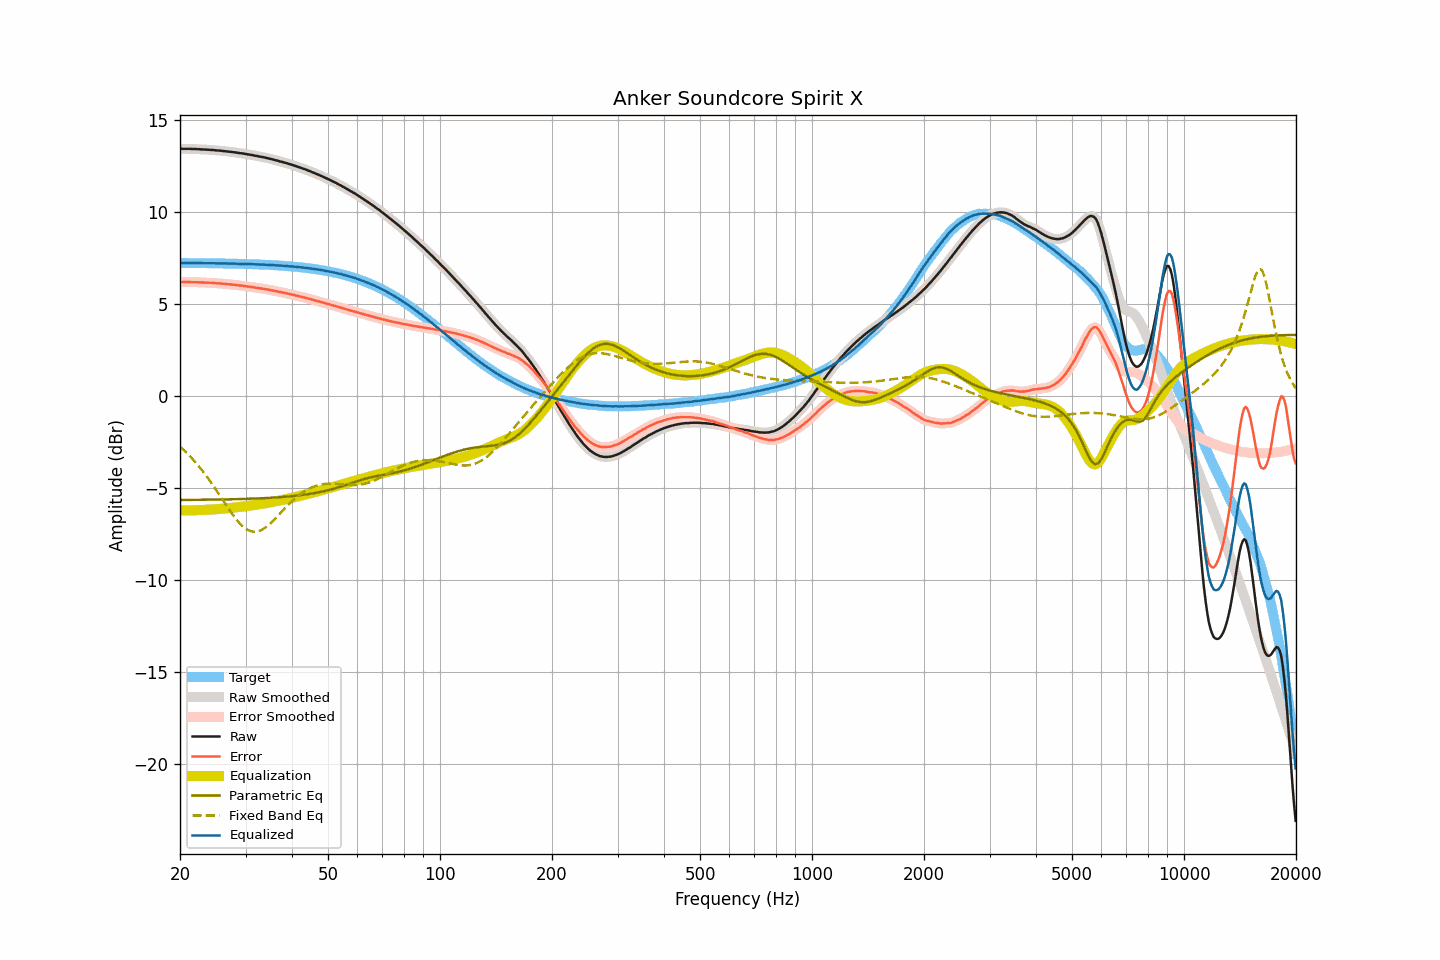

The data file committed next to this chart (first rows):
frequency, raw, smoothed, error, error_smoothed, equalization, parametric_eq, fixed_band_eq, equalized_raw, equalized_smoothed, target
20.00, 13.44, 13.44, 6.20, 6.20, -6.20, -5.64, -2.74, 7.24, 7.24, 7.24
20.20, 13.44, 13.44, 6.20, 6.20, -6.20, -5.64, -2.82, 7.24, 7.24, 7.24
20.40, 13.44, 13.44, 6.20, 6.20, -6.20, -5.64, -2.90, 7.24, 7.24, 7.24
20.61, 13.44, 13.44, 6.20, 6.20, -6.20, -5.64, -2.98, 7.24, 7.24, 7.24
20.81, 13.44, 13.44, 6.20, 6.20, -6.20, -5.64, -3.06, 7.24, 7.24, 7.24
21.02, 13.44, 13.44, 6.20, 6.20, -6.20, -5.64, -3.15, 7.24, 7.24, 7.24
21.23, 13.44, 13.44, 6.21, 6.20, -6.20, -5.63, -3.24, 7.24, 7.24, 7.24
21.44, 13.43, 13.43, 6.20, 6.20, -6.20, -5.63, -3.34, 7.23, 7.23, 7.24
21.66, 13.43, 13.43, 6.20, 6.20, -6.20, -5.63, -3.43, 7.23, 7.23, 7.23
21.87, 13.43, 13.43, 6.20, 6.20, -6.20, -5.63, -3.53, 7.23, 7.23, 7.23
22.09, 13.43, 13.43, 6.20, 6.20, -6.19, -5.63, -3.63, 7.24, 7.23, 7.23
22.31, 13.42, 13.42, 6.19, 6.19, -6.19, -5.63, -3.73, 7.23, 7.23, 7.23
22.54, 13.42, 13.42, 6.19, 6.19, -6.19, -5.63, -3.84, 7.23, 7.23, 7.23
22.76, 13.41, 13.41, 6.18, 6.18, -6.18, -5.63, -3.95, 7.23, 7.23, 7.23
22.99, 13.41, 13.41, 6.18, 6.18, -6.18, -5.63, -4.06, 7.23, 7.23, 7.23
23.22, 13.40, 13.40, 6.17, 6.18, -6.18, -5.63, -4.17, 7.22, 7.23, 7.23
23.45, 13.40, 13.40, 6.17, 6.17, -6.17, -5.62, -4.29, 7.23, 7.23, 7.23
23.69, 13.39, 13.39, 6.17, 6.17, -6.17, -5.62, -4.41, 7.22, 7.22, 7.23
23.92, 13.39, 13.39, 6.17, 6.16, -6.16, -5.62, -4.53, 7.23, 7.23, 7.22
24.16, 13.38, 13.38, 6.16, 6.16, -6.16, -5.62, -4.65, 7.22, 7.22, 7.22
24.40, 13.38, 13.38, 6.16, 6.16, -6.15, -5.62, -4.78, 7.23, 7.22, 7.22
24.65, 13.37, 13.37, 6.15, 6.15, -6.15, -5.62, -4.90, 7.22, 7.22, 7.22
24.89, 13.36, 13.36, 6.14, 6.14, -6.14, -5.62, -5.03, 7.22, 7.22, 7.22
25.14, 13.35, 13.35, 6.13, 6.14, -6.14, -5.62, -5.16, 7.21, 7.22, 7.22
25.39, 13.35, 13.35, 6.13, 6.13, -6.13, -5.61, -5.30, 7.22, 7.22, 7.22
25.65, 13.34, 13.34, 6.13, 6.13, -6.12, -5.61, -5.43, 7.22, 7.22, 7.22
25.91, 13.33, 13.33, 6.12, 6.12, -6.12, -5.61, -5.56, 7.22, 7.22, 7.21
26.16, 13.32, 13.32, 6.11, 6.11, -6.11, -5.61, -5.69, 7.21, 7.21, 7.21
26.43, 13.31, 13.31, 6.10, 6.10, -6.10, -5.61, -5.83, 7.21, 7.21, 7.21
26.69, 13.30, 13.30, 6.09, 6.09, -6.09, -5.61, -5.96, 7.21, 7.21, 7.21
26.96, 13.29, 13.29, 6.08, 6.08, -6.09, -5.60, -6.09, 7.21, 7.21, 7.21
27.23, 13.28, 13.28, 6.08, 6.08, -6.08, -5.60, -6.22, 7.21, 7.21, 7.21
27.50, 13.27, 13.27, 6.07, 6.07, -6.07, -5.60, -6.34, 7.20, 7.20, 7.20
27.77, 13.26, 13.26, 6.06, 6.06, -6.06, -5.60, -6.46, 7.20, 7.20, 7.20
28.05, 13.25, 13.25, 6.05, 6.05, -6.05, -5.60, -6.58, 7.20, 7.20, 7.20
28.33, 13.24, 13.24, 6.04, 6.04, -6.04, -5.59, -6.69, 7.20, 7.20, 7.20
28.62, 13.22, 13.22, 6.03, 6.03, -6.03, -5.59, -6.80, 7.19, 7.19, 7.20
28.90, 13.21, 13.21, 6.02, 6.02, -6.02, -5.59, -6.89, 7.19, 7.19, 7.19
29.19, 13.20, 13.20, 6.01, 6.01, -6.01, -5.59, -6.99, 7.19, 7.19, 7.19
29.48, 13.19, 13.19, 6.00, 6.00, -6.00, -5.58, -7.07, 7.19, 7.19, 7.19
29.78, 13.17, 13.17, 5.99, 5.99, -5.99, -5.58, -7.14, 7.18, 7.19, 7.19
30.08, 13.16, 13.16, 5.98, 5.98, -5.98, -5.58, -7.20, 7.19, 7.18, 7.18
30.38, 13.14, 13.14, 5.96, 5.96, -5.96, -5.58, -7.26, 7.18, 7.18, 7.18
30.68, 13.13, 13.13, 5.95, 5.95, -5.95, -5.57, -7.30, 7.18, 7.18, 7.18
30.99, 13.11, 13.11, 5.94, 5.94, -5.94, -5.57, -7.33, 7.17, 7.18, 7.18
31.30, 13.10, 13.10, 5.93, 5.93, -5.93, -5.57, -7.35, 7.18, 7.17, 7.17
31.61, 13.08, 13.08, 5.91, 5.91, -5.91, -5.56, -7.36, 7.17, 7.17, 7.17
31.93, 13.06, 13.07, 5.90, 5.90, -5.90, -5.56, -7.36, 7.16, 7.17, 7.17
32.24, 13.05, 13.05, 5.89, 5.88, -5.89, -5.56, -7.35, 7.16, 7.16, 7.16
32.57, 13.03, 13.03, 5.87, 5.87, -5.87, -5.55, -7.32, 7.16, 7.16, 7.16
32.89, 13.01, 13.02, 5.86, 5.86, -5.86, -5.55, -7.29, 7.15, 7.16, 7.16
33.22, 13.00, 13.00, 5.85, 5.85, -5.85, -5.54, -7.25, 7.15, 7.15, 7.15
33.55, 12.98, 12.98, 5.83, 5.83, -5.83, -5.54, -7.20, 7.15, 7.15, 7.15
33.89, 12.96, 12.96, 5.82, 5.82, -5.82, -5.54, -7.14, 7.14, 7.14, 7.14
34.23, 12.94, 12.94, 5.80, 5.80, -5.80, -5.53, -7.08, 7.14, 7.14, 7.14
34.57, 12.92, 12.92, 5.79, 5.79, -5.79, -5.53, -7.00, 7.13, 7.13, 7.13
34.92, 12.90, 12.90, 5.77, 5.77, -5.77, -5.52, -6.93, 7.13, 7.13, 7.13
35.27, 12.88, 12.88, 5.76, 5.76, -5.75, -5.52, -6.84, 7.13, 7.13, 7.13
35.62, 12.86, 12.86, 5.74, 5.74, -5.74, -5.51, -6.76, 7.12, 7.12, 7.12
35.97, 12.83, 12.84, 5.72, 5.72, -5.72, -5.50, -6.67, 7.11, 7.12, 7.12
... 635 more rows
